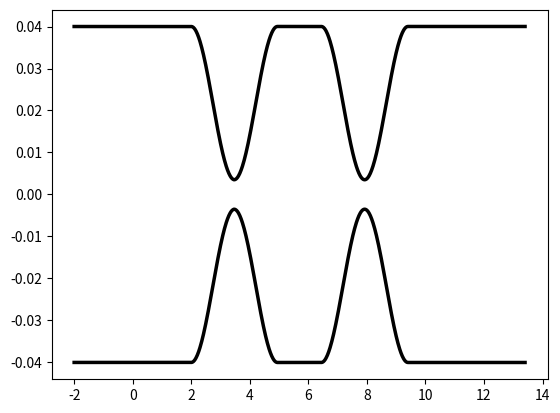

Reproduce this figure in Python.
import numpy as np 
import pandas as pd
import matplotlib.pyplot as plt
from matplotlib.ticker import AutoMinorLocator

class Waveguide:
    def __init__(self, 
                 num_scan=None,
                 c_max=1200):
        
        self._num_scan=num_scan
        self._c_max=c_max

        self._M = {}
    
    # Getters/Setters
    @property
    def num_scan(self):
        return self._num_scan
    
    @num_scan.setter
    def num_scan(self, num_scan):
        self._num_scan=num_scan
    
    @property
    def c_max(self):
        return self._c_max
    
    @c_max.setter
    def c_max(self, c_max):
        self._c_max=c_max
        
    @property
    def M(self):
        return pd.DataFrame.from_dict(self._M)
    
    # Methods
    def start(self, init_pos):
        assert np.size(init_pos) == 3, f'Given initial position is not valid. 3 values are required, {np.size(init_pos)} were given.'
        # assert che M sia vuota
        
        self._M['x'] = [init_pos[0]]
        self._M['y'] = [init_pos[1]]
        self._M['z'] = [init_pos[2]]
        self._M['f'] = [5]
        self._M['s'] = [0]
        
    def end(self):
        self._M['x'].append(self._M['x'][-1])
        self._M['y'].append(self._M['y'][-1])
        self._M['z'].append(self._M['z'][-1])
        self._M['f'].append(self._M['f'][-1])
        self._M['s'].append(0)
    
    def linear(self, increment, speed=0.0, shutter=1):
        self._M['x'].append(self._M['x'][-1] + increment[0])
        self._M['y'].append(self._M['y'][-1] + increment[1])
        self._M['z'].append(self._M['z'][-1] + increment[2])
        self._M['f'].append(speed)
        self._M['s'].append(shutter)
        
    def sin_bend(self, D, radius, speed=0.0, shutter=1, N=100):
        a = np.arccos(1-(np.abs(D/2)/radius))
        dx = 2 * radius * np.sin(a)
        
        new_x = np.arange(self._M['x'][-1], self._M['x'][-1] + dx, dx/(N - 1))
        new_y = self._M['y'][-1] + 0.5 * D * (1 - np.cos(np.pi / dx * (new_x - self._M['x'][-1])))
        new_z = self._M['z'][-1]*np.ones(new_x.shape)
        
        # update coordinates
        self._M['x'].extend(new_x)
        self._M['y'].extend(new_y)
        self._M['z'].extend(new_z)
        
        # update speed array
        if np.size(speed) == 1:
            self._M['f'].extend(speed*np.ones(new_x.shape))
        elif np.size(speed) == np.size(new_x):
            self._M['f'].extend(speed)
        else:
            raise ValueError("Speed array is neither a single value nor array of appropriate size.")    

        self._M['s'].extend(shutter*np.ones(new_x.shape))
            
    def acc_sin(self, D, radius, speed=0.0, shutter=1):
        self.sin_bend(D, radius, speed, shutter)
        self.sin_bend(-D, radius, speed, shutter)
    
    def mzi_sin(self, D, radius, L=0, speed=0.0, shutter=1):
        self.acc_sin(D, radius, speed, shutter)
        self.linear([L,0,0], speed, shutter)
        self.acc_sin(D, radius, speed, shutter)
    
    def arc_bend(self, D, radius, speed=0.0, shutter=1, N=100):
        pass
    
    def acc_arc():
        pass
    
    def mzi_arc():
        pass
    
    def __get_sbend_parameter(self, D, radius):
        dy = np.abs(D/2)
        a = np.arccos(1 - (dy/radius))
        dx = 2 * radius * np.sin(a)    
        return (a, dx)              
    
    def curvature(self):
        dx_dt = np.gradient(self._M['x'])
        dy_dt = np.gradient(self._M['y'])
        dz_dt = np.gradient(self._M['z'])
        
        d2x_dt2 = np.gradient(dx_dt)
        d2y_dt2 = np.gradient(dy_dt)
        d2z_dt2 = np.gradient(dz_dt)
        
        num = np.sqrt((d2z_dt2*dy_dt - d2y_dt2*dz_dt)**2 + (d2x_dt2*dz_dt - d2z_dt2*dx_dt)**2 + (d2y_dt2*dx_dt - d2x_dt2*dy_dt)**2)
        den = (dx_dt*dx_dt + dy_dt*dy_dt + dz_dt*dz_dt)**1.5
        default_zero = np.ones(np.size(num))*np.inf
        curvature = np.divide(num, den, out=default_zero, where=den!=0) # only divide nonzeros else Inf
        return curvature
    
    def __cmd_per_second(self):
        pass
    
    def __compute_number_points(self):
        pass
    
if __name__ == '__main__':
    # %% GEOMETRICAL DATA
    filename = "test.pgm"
    speed = 20
    
    radius = 15
    pitch = 0.080
    depth = 0.035
    int_dist = 0.007
    int_length = 0.0
    tilt_angle = 0.1
    tot_length = 25
    length_arm = 1.5
    
    #%% CALCULATIONS
    angle = np.arccos(1 - (pitch - int_dist)/(4 * radius))
    l_straight = (tot_length - int_dist - 4*radius*np.sin(angle))/2
    d_bend = 0.5*(pitch-int_dist)
    Dx = 4; Dy = 0.0; Dz = 0.0
    increment = [Dx, Dy, Dz]
    
    coup = [Waveguide() for _ in range(2)]
    for index, wg in enumerate(coup):
        [xi, yi, zi] = [-2, -pitch/2 + index*pitch, depth]
        
        wg.start([xi, yi, zi])
        wg.linear(increment, speed)
        wg.mzi_sin((-1)**index*d_bend, radius, length_arm, speed)
        wg.linear(increment, speed)
        wg.end()
    
    c = wg.M
    print(wg.M)
    
    fig, ax = plt.subplots()
    for wg in coup:
        ax.plot(wg.M['x'], wg.M['y'], color='k', linewidth=2.5)
        
    plt.show()